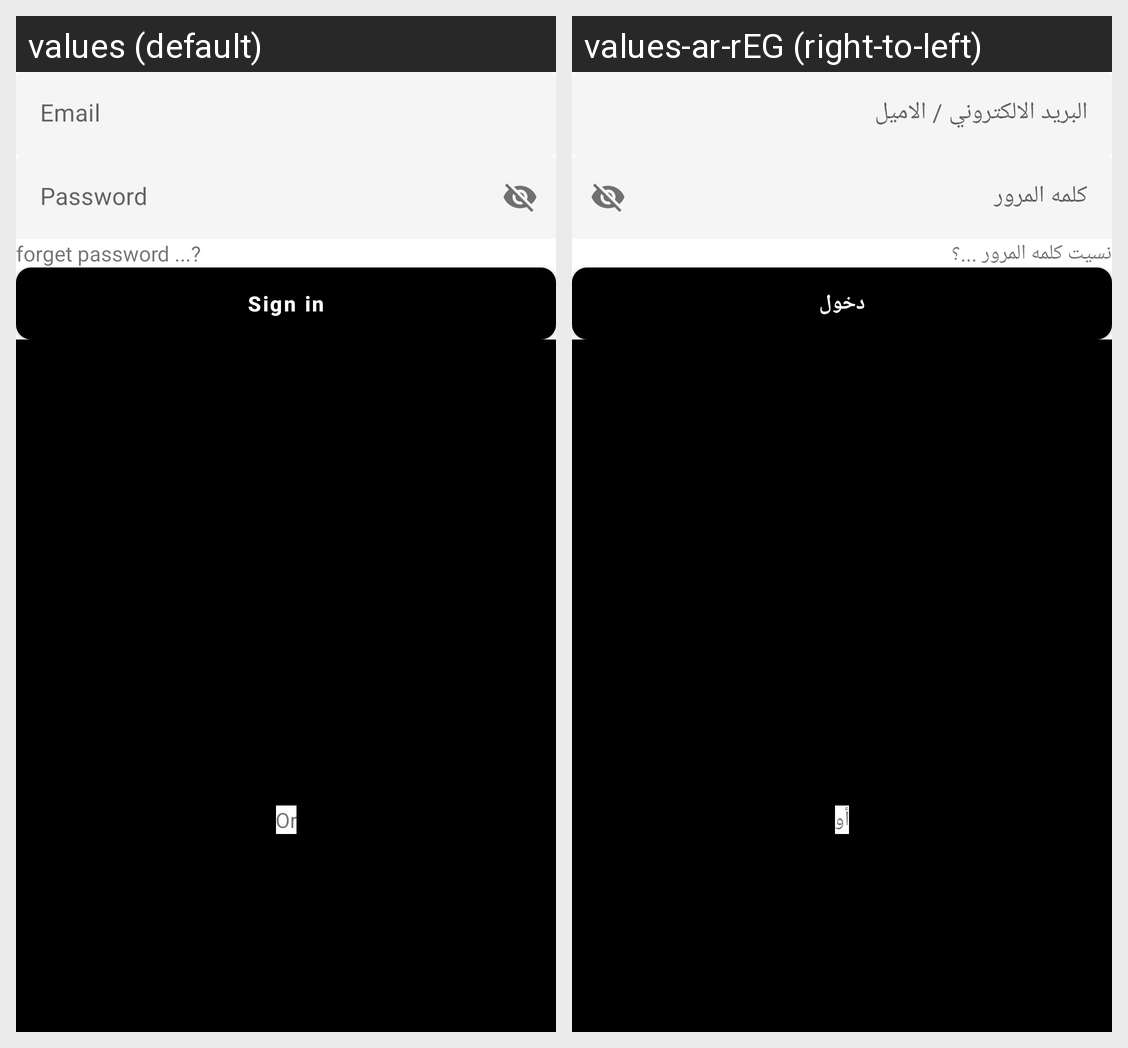

The same Android screen rendered under two of its app's locales, left to right. List the strings drawn on it with the default value and each locale's translation.
Android screen res/layout/fragment_login.xml rendered under 2 locales, left to right: values (default), values-ar-rEG (right-to-left). Device: Nexus 5 (rendered at 1080×1920; each locale shown at half size, 540×960, under a caption strip naming it); theme Theme.SocialMedia.
Strings drawn on this screen, with the default value and each locale's value (text and hints the layout hard-codes, and strings that could not be matched under every locale, appear in the picture but are not listed):

password
  values: Password
  values-ar-rEG: كلمه المرور

email
  values: Email
  values-ar-rEG: البريد الالكتروني / الاميل

forget_password
  values: forget password ...?
  values-ar-rEG: نسيت كلمه المرور ...؟

sign_in
  values: Sign in
  values-ar-rEG: دخول

or
  values: Or
  values-ar-rEG: أو
